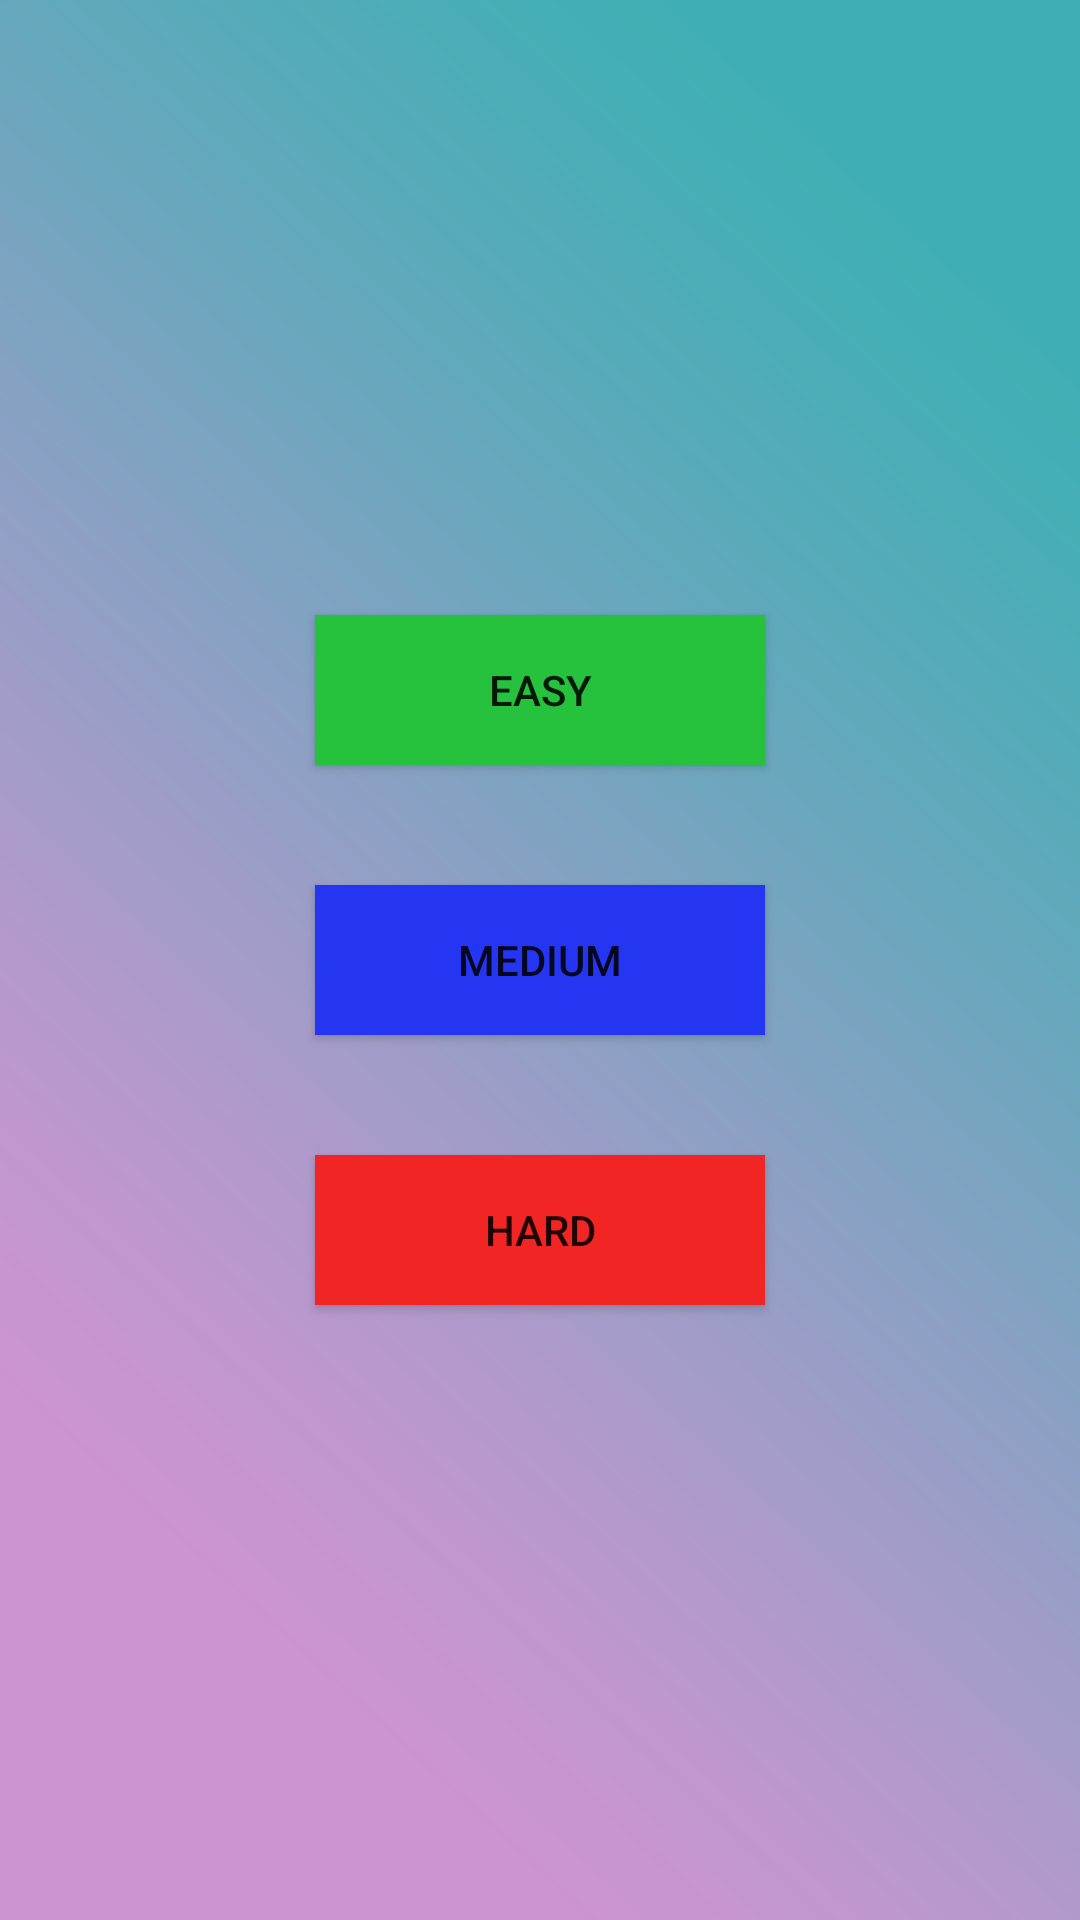

The Android layout XML behind this screen, and the referenced resources:
<!-- AndroidManifest.xml: application theme AppTheme -->
<!-- res/layout/activity_level_screen.xml -->
<?xml version="1.0" encoding="utf-8"?>
<RelativeLayout xmlns:android="http://schemas.android.com/apk/res/android"
    xmlns:app="http://schemas.android.com/apk/res-auto"
    xmlns:tools="http://schemas.android.com/tools"
    android:layout_width="match_parent"
    android:layout_height="match_parent"
    tools:context="batuhan.qm._A_LevelScreen"
    android:background="@drawable/background">

    <Button
        android:id="@+id/EasyButton"
        android:layout_width="150dp"
        android:layout_height="50dp"
        android:text="Easy"
        android:layout_above="@+id/MediumButton"
        android:layout_alignStart="@+id/MediumButton"
        android:background="#26c13d"/>

    <Button
        android:id="@+id/MediumButton"
        android:layout_width="150dp"
        android:layout_height="50dp"
        android:layout_marginTop="40dp"
        android:layout_centerHorizontal="true"
        android:layout_centerVertical="true"
        android:text="Medium"
        android:background="#2536f2"/>

    <Button
        android:id="@+id/HardButton"
        android:layout_width="150dp"
        android:layout_height="50dp"
        android:layout_marginTop="40dp"
        android:text="Hard"
        android:layout_below="@+id/MediumButton"
        android:layout_centerHorizontal="true"
        android:background="#f22525"/>


</RelativeLayout>
<!-- resources referenced by this layout -->
<resources>
  <!-- drawable background: png bitmap (drawable, 377169 bytes) -->
  <style name="AppTheme" parent="Theme.AppCompat.Light.NoActionBar">
          
          <item name="colorPrimary">@color/colorPrimary</item>
          <item name="colorPrimaryDark">@color/colorPrimaryDark</item>
          <item name="colorAccent">@color/colorAccent</item>
          <item name="android:colorBackground">@color/questionmark</item>
      </style>
  <!-- not gathered from this repository: default colours our renderer supplied (Android Studio template values) -->
  <color name="colorPrimary">#FF6200EE</color>
  <color name="colorPrimaryDark">#FF3700B3</color>
  <color name="colorAccent">#FF03DAC5</color>
</resources>
